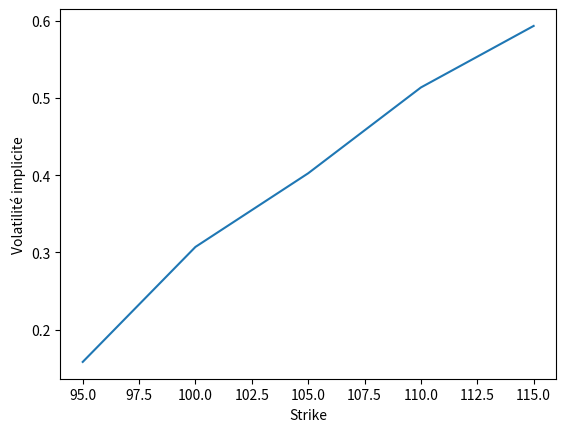

Write the Python code that produced this figure.
from scipy.stats import norm
import numpy as np


import matplotlib.pyplot as plt
import numpy as np
from scipy.optimize import newton

# Données de prix d'options pour différents strikes, à une maturité donnée
call_prices = [10.5, 12, 14.5, 16, 18.5, 20,21.5,23]
strikes = [90, 95, 100, 105, 110, 115]

# Données de l'actif sous-jacent pour la même période
S0 = 100

# Informations sur le taux d'intérêt
r0 = 0.05

# Maturité donnée
T = 1

sigma_r = 0.03
rho = 0.4

# Calcul de la volatilité implicite pour chaque strike
import numpy as np
from scipy.stats import norm

N_prime = norm.pdf
N = norm.cdf


def black_scholes_call(S, K, T, r, sigma_S,sigma_r=0.03):
    '''

    :param S: Asset price
    :param K: Strike price
    :param T: Time to maturity
    :param r: risk-free rate (treasury bills)
    :param sigma: volatility
    :return: call price
    '''

    ###standard black-scholes formula
    d1 = (np.log(S0/K) + (r0 + (1/2) * sigma_S**2 - (1/2) * sigma_r**2) * T) / (sigma_S * np.sqrt(T)) + (sigma_S * rho * sigma_r) / np.sqrt(T)
    d2 = d1 - sigma_S * np.sqrt(T)

    call = S * N(d1) - N(d2) * K * np.exp(-r * T)
    return call


def vega(S, K, T, r, sigma_S,sigma_r=0.03):
    '''

    :param S: Asset price
    :param K: Strike price
    :param T: Time to Maturity
    :param r: risk-free rate (treasury bills)
    :param sigma: volatility
    :return: partial derivative w.r.t volatility
    '''

    ### calculating d1 from black scholes
    d1 = (np.log(S0/K) + (r0 + (1/2) * sigma_S**2 - (1/2) * sigma_r**2) * T) / (sigma_S * np.sqrt(T)) + (sigma_S * rho * sigma_r) / np.sqrt(T)

    # see hull derivatives chapter on greeks for reference
    vega = S * N_prime(d1) * np.sqrt(T)
    return vega


def implied_volatility_call(C, S, K, T, r, tol=0.0001,
                            max_iterations=100):
    '''

    :param C: Observed call price
    :param S: Asset price
    :param K: Strike Price
    :param T: Time to Maturity
    :param r: riskfree rate
    :param tol: error tolerance in result
    :param max_iterations: max iterations to update vol
    :return: implied volatility in percent
    '''

    ### assigning initial volatility estimate for input in Newton_rap procedure
    sigma = 0.3

    for i in range(max_iterations):

        ### calculate difference between blackscholes price and market price with
        ### iteratively updated volality estimate
        diff = black_scholes_call(S, K, T, r, sigma) - C

        ###break if difference is less than specified tolerance level
        if abs(diff) < tol:
            print(f'found on {i}th iteration')
            print(f'difference is equal to {diff}')
            break

        ### use newton rapshon to update the estimate
        sigma = sigma - diff / vega(S, K, T, r, sigma)

    return sigma

implied_vols = []
for i in range(len(strikes)):
    K = strikes[i]
    # Initial guess for the solution
    x0 = 0.5
    # Increase the maximum number of iterations
   # maxiter = 10000
    # Increase the tolerance

    implied_vols.append(implied_volatility_call(call_prices[i],S0,strikes[i],T,r0))


# Tracer la volatilité implicite en fonction du strike
plt.plot(strikes, implied_vols)
plt.xlabel('Strike')
plt.ylabel('Volatilité implicite')
plt.show()